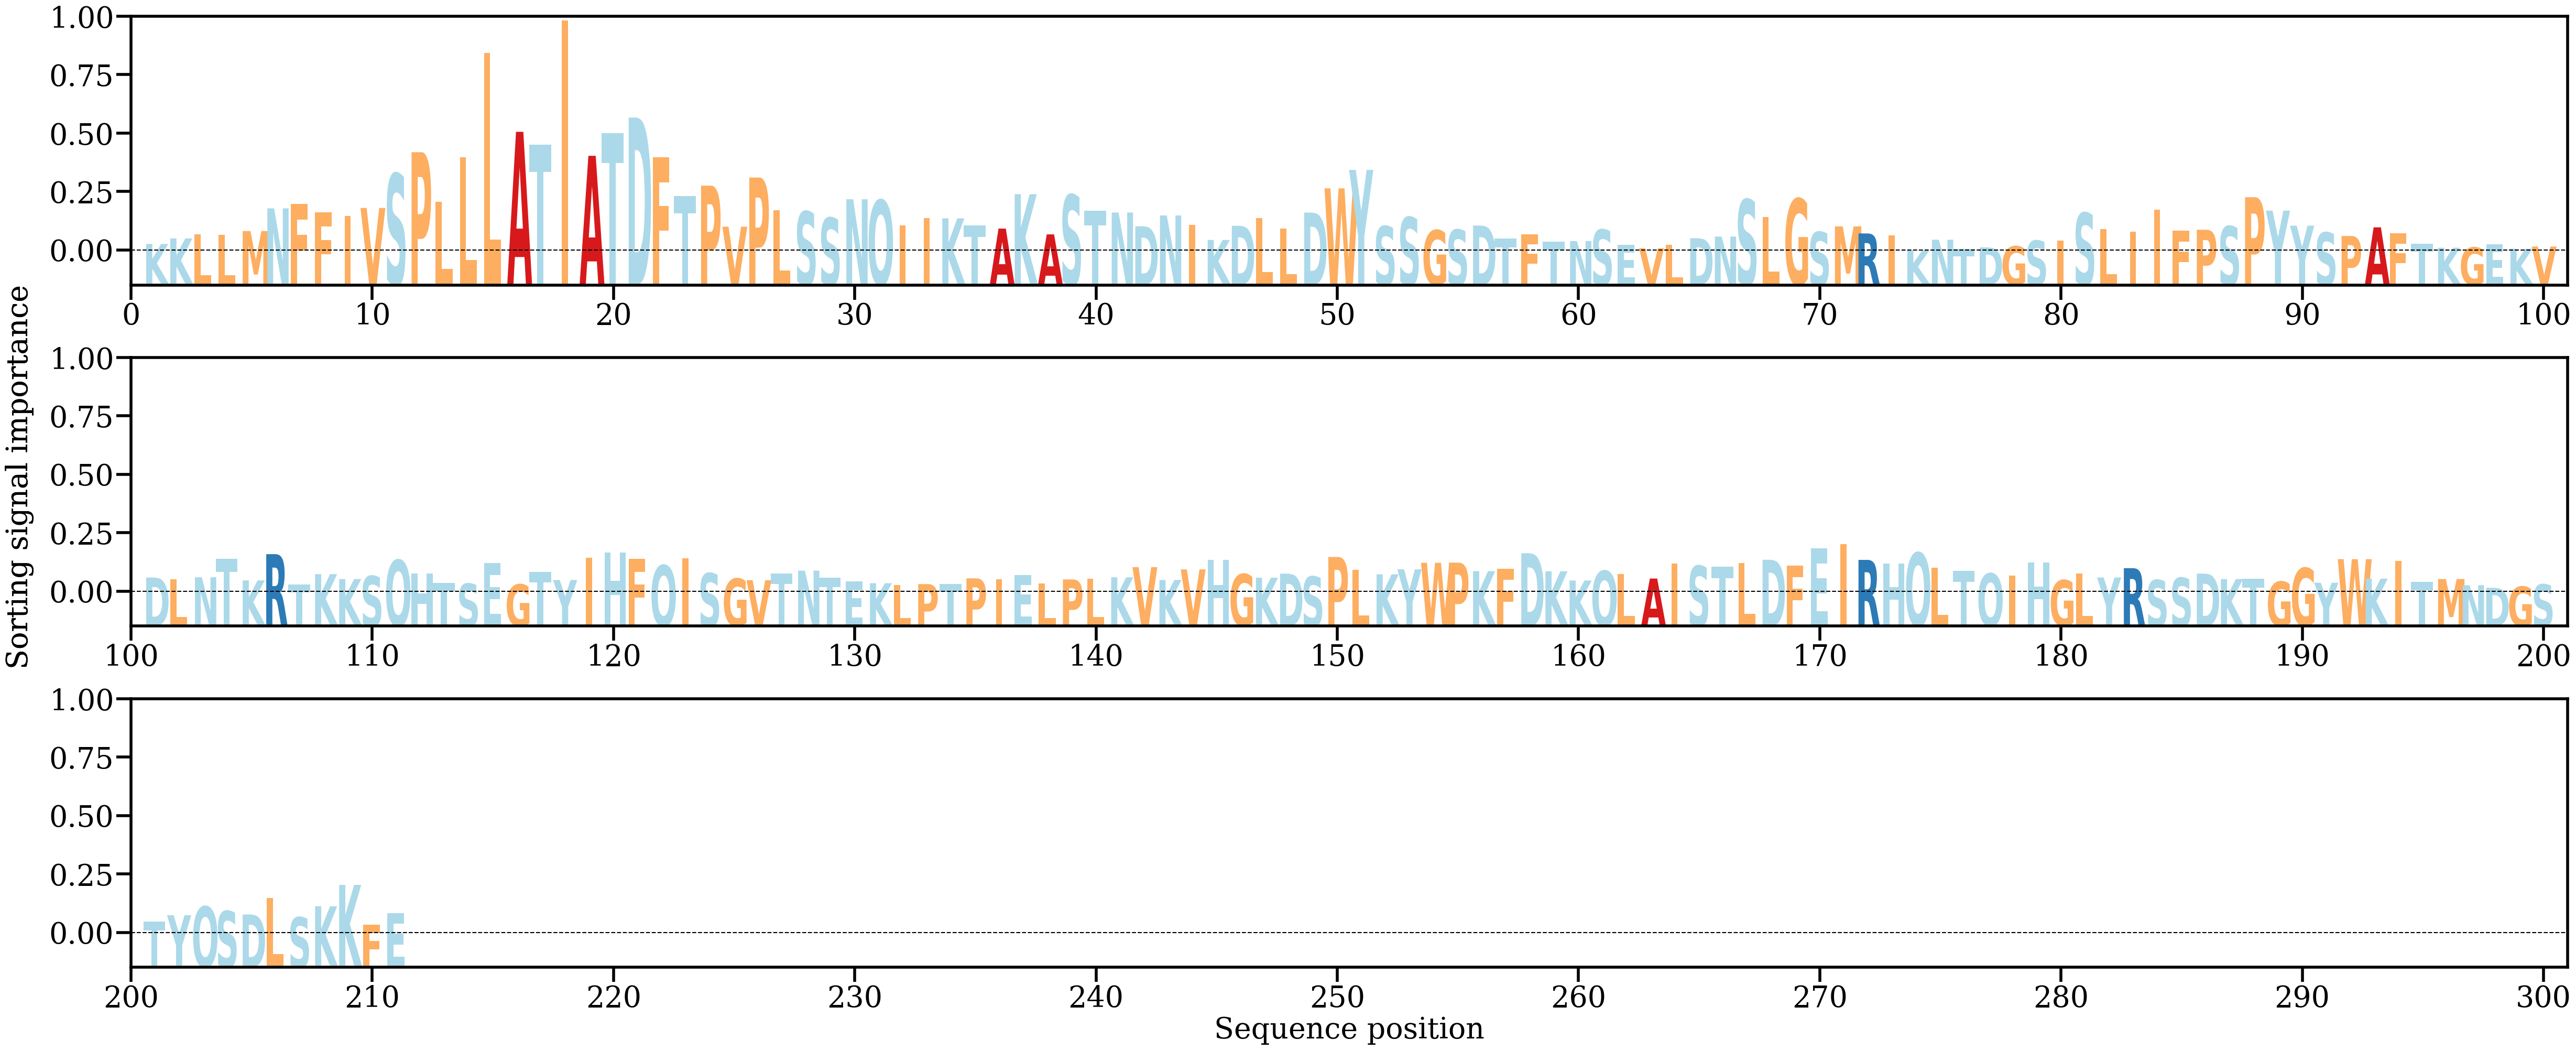

The data file committed next to this chart (first rows):
AA, Alpha
K, [0.00118787]
K, [0.00211392]
L, [0.00282495]
L, [0.00270803]
M, [0.00333073]
N, [0.00711]
F, [0.007866]
F, [0.00648139]
I, [0.00582808]
V, [0.0071802]
S, [0.01289158]
P, [0.01647315]
L, [0.00821652]
L, [0.01567114]
L, [0.03304566]
A, [0.01987204]
T, [0.01769794]
I, [0.03842701]
A, [0.01586871]
T, [0.01963077]
D, [0.02225316]
F, [0.01559929]
T, [0.00920451]
P, [0.01089679]
V, [0.00406224]
P, [0.01225371]
L, [0.00679302]
S, [0.0065896]
S, [0.00554464]
N, [0.00863117]
Q, [0.00848231]
I, [0.00430564]
I, [0.00549984]
K, [0.00544903]
T, [0.00424372]
A, [0.00374535]
K, [0.00947396]
A, [0.00277588]
S, [0.00937134]
T, [0.00669379]
N, [0.00641892]
D, [0.00413131]
N, [0.00593366]
I, [0.00439366]
K, [0.00184994]
D, [0.00420423]
L, [0.00546971]
L, [0.0037155]
D, [0.00640976]
W, [0.01045208]
Y, [0.01352497]
S, [0.00413451]
S, [0.00563963]
G, [0.00347502]
S, [0.00356134]
D, [0.0042514]
T, [0.00212439]
F, [0.00276603]
T, [0.00152455]
N, [0.00166459]
... 151 more rows
